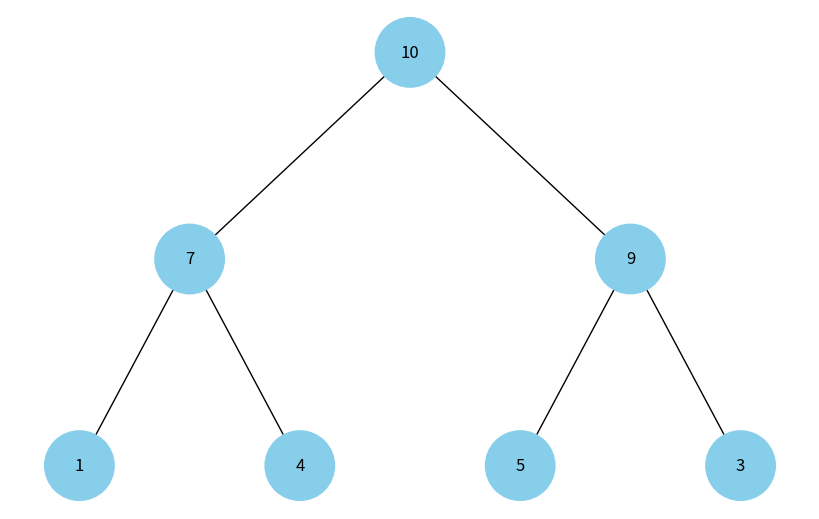

The script that saved this image:
# побудуйте функцію, що буде візуалізувати бінарну купу.

import uuid
import networkx as nx
import matplotlib.pyplot as plt


class Node:
    def __init__(self, key, color="skyblue"):
        self.left = None
        self.right = None
        self.val = key
        self.color = color  # Додатковий аргумент для зберігання кольору вузла
        self.id = str(uuid.uuid4())  # Унікальний ідентифікатор для кожного вузла


class BinaryHeap:
    def __init__(self):
        self.heap = []

    def add(self, key):
        self.heap.append(Node(key))
        self._heapify_up(len(self.heap) - 1)

    def _heapify_up(self, index):
        while index > 0:
            parent_index = (index - 1) // 2
            if self.heap[index].val > self.heap[parent_index].val:
                self.heap[index], self.heap[parent_index] = self.heap[parent_index], self.heap[index]
                index = parent_index
            else:
                break

    def build_tree(self):
        if not self.heap:
            return None

        nodes = [None] * len(self.heap)
        for i, node in enumerate(self.heap):
            nodes[i] = node

        for i in range(len(nodes) // 2):
            if 2 * i + 1 < len(nodes):
                nodes[i].left = nodes[2 * i + 1]
            if 2 * i + 2 < len(nodes):
                nodes[i].right = nodes[2 * i + 2]

        return nodes[0]


def add_edges(graph, node, pos, x=0, y=0, layer=1):
    if node is not None:
        graph.add_node(node.id, color=node.color, label=node.val)  # Використання id та збереження значення вузла
        if node.left:
            graph.add_edge(node.id, node.left.id)
            l = x - 1 / 2 ** layer
            pos[node.left.id] = (l, y - 1)
            l = add_edges(graph, node.left, pos, x=l, y=y - 1, layer=layer + 1)
        if node.right:
            graph.add_edge(node.id, node.right.id)
            r = x + 1 / 2 ** layer
            pos[node.right.id] = (r, y - 1)
            r = add_edges(graph, node.right, pos, x=r, y=y - 1, layer=layer + 1)
    return graph


def draw_tree(tree_root):
    tree = nx.DiGraph()
    pos = {tree_root.id: (0, 0)}
    tree = add_edges(tree, tree_root, pos)

    colors = [node[1]['color'] for node in tree.nodes(data=True)]
    labels = {node[0]: node[1]['label'] for node in tree.nodes(data=True)}  # Використовуйте значення вузла для міток

    plt.figure(figsize=(8, 5))
    nx.draw(tree, pos=pos, labels=labels, arrows=False, node_size=2500, node_color=colors)
    plt.show()


# Створення бінарної купи та додавання елементів
heap = BinaryHeap()
elements = [10, 4, 9, 1, 7, 5, 3]
for el in elements:
    heap.add(el)

# Побудова дерева з купи та його візуалізація
root = heap.build_tree()
draw_tree(root)
